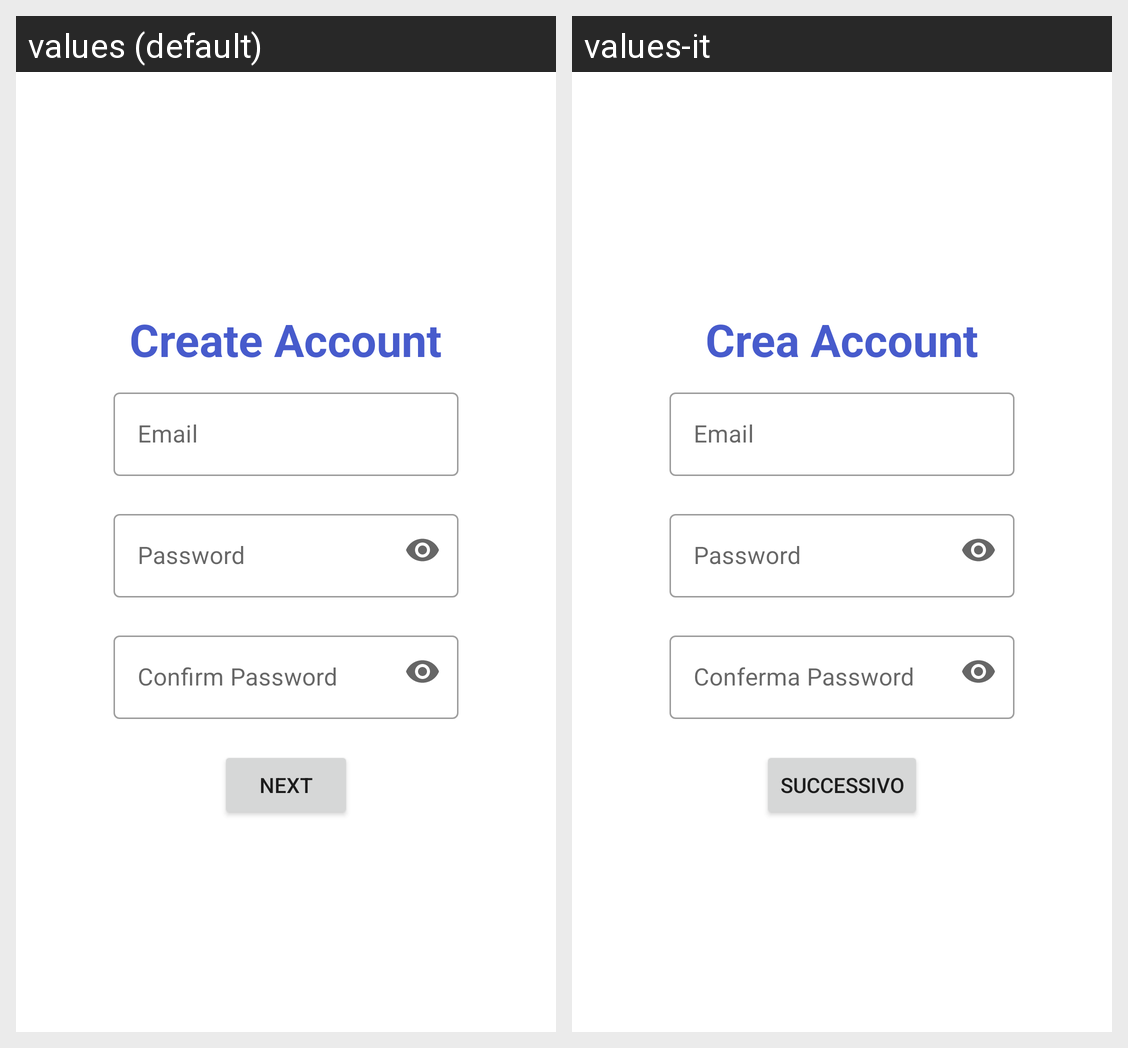

For this localized Android screen grid, give each drawn string resource with its value in every locale shown.
Android screen res/layout/activity_sign_up.xml rendered under 2 locales, left to right: values (default), values-it. Device: Nexus 5 (rendered at 1080×1920; each locale shown at half size, 540×960, under a caption strip naming it); theme Theme.DeliveryApp.
Strings drawn on this screen, with the default value and each locale's value (text and hints the layout hard-codes, and strings that could not be matched under every locale, appear in the picture but are not listed):

create_account
  values: Create Account
  values-it: Crea Account

email_hint
  values: Email
  values-it: Email

password_hint
  values: Password
  values-it: Password

confirm_password_hint
  values: Confirm Password
  values-it: Conferma Password

next_button
  values: next
  values-it: successivo
